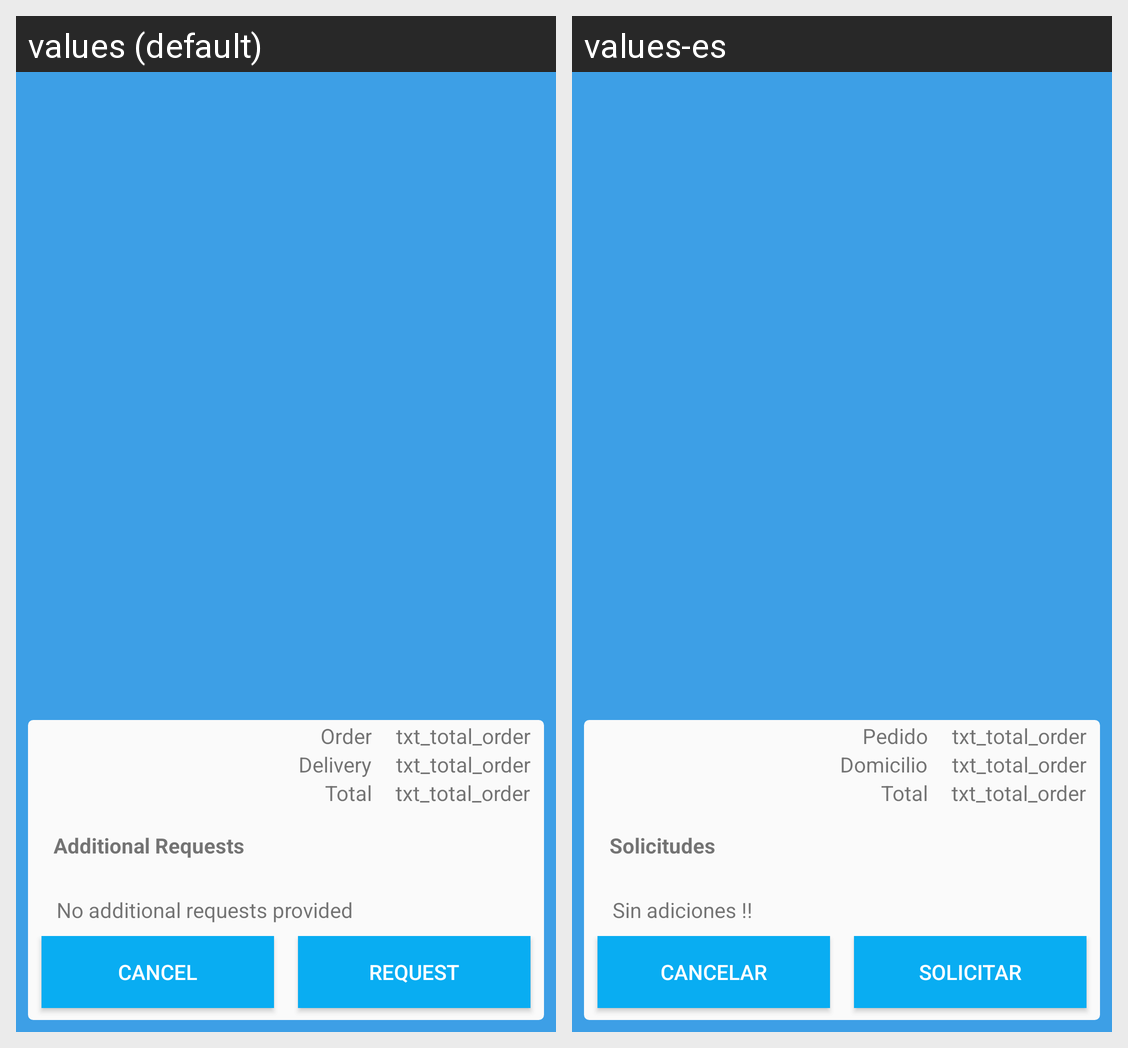

Translations of the strings shown on this Android screen, per locale in the grid:
Android screen res/layout/fragment_view_order_list.xml rendered under 2 locales, left to right: values (default), values-es. Device: Nexus 5 (rendered at 1080×1920; each locale shown at half size, 540×960, under a caption strip naming it); theme Theme.ACE.
Strings drawn on this screen, with the default value and each locale's value (text and hints the layout hard-codes, and strings that could not be matched under every locale, appear in the picture but are not listed):

txt_order_description
  values: Additional Requests
  values-es: Solicitudes

txt_total
  values: Total
  values-es: Total

txt_delivery_cost
  values: Delivery
  values-es: Domicilio

hint_additional_requests
  values: No additional requests provided
  values-es: Sin adiciones !!

txt_order_cost
  values: Order
  values-es: Pedido

txt_cancel_order
  values: Cancel
  values-es: Cancelar

txt_request_order
  values: Request
  values-es: Solicitar
